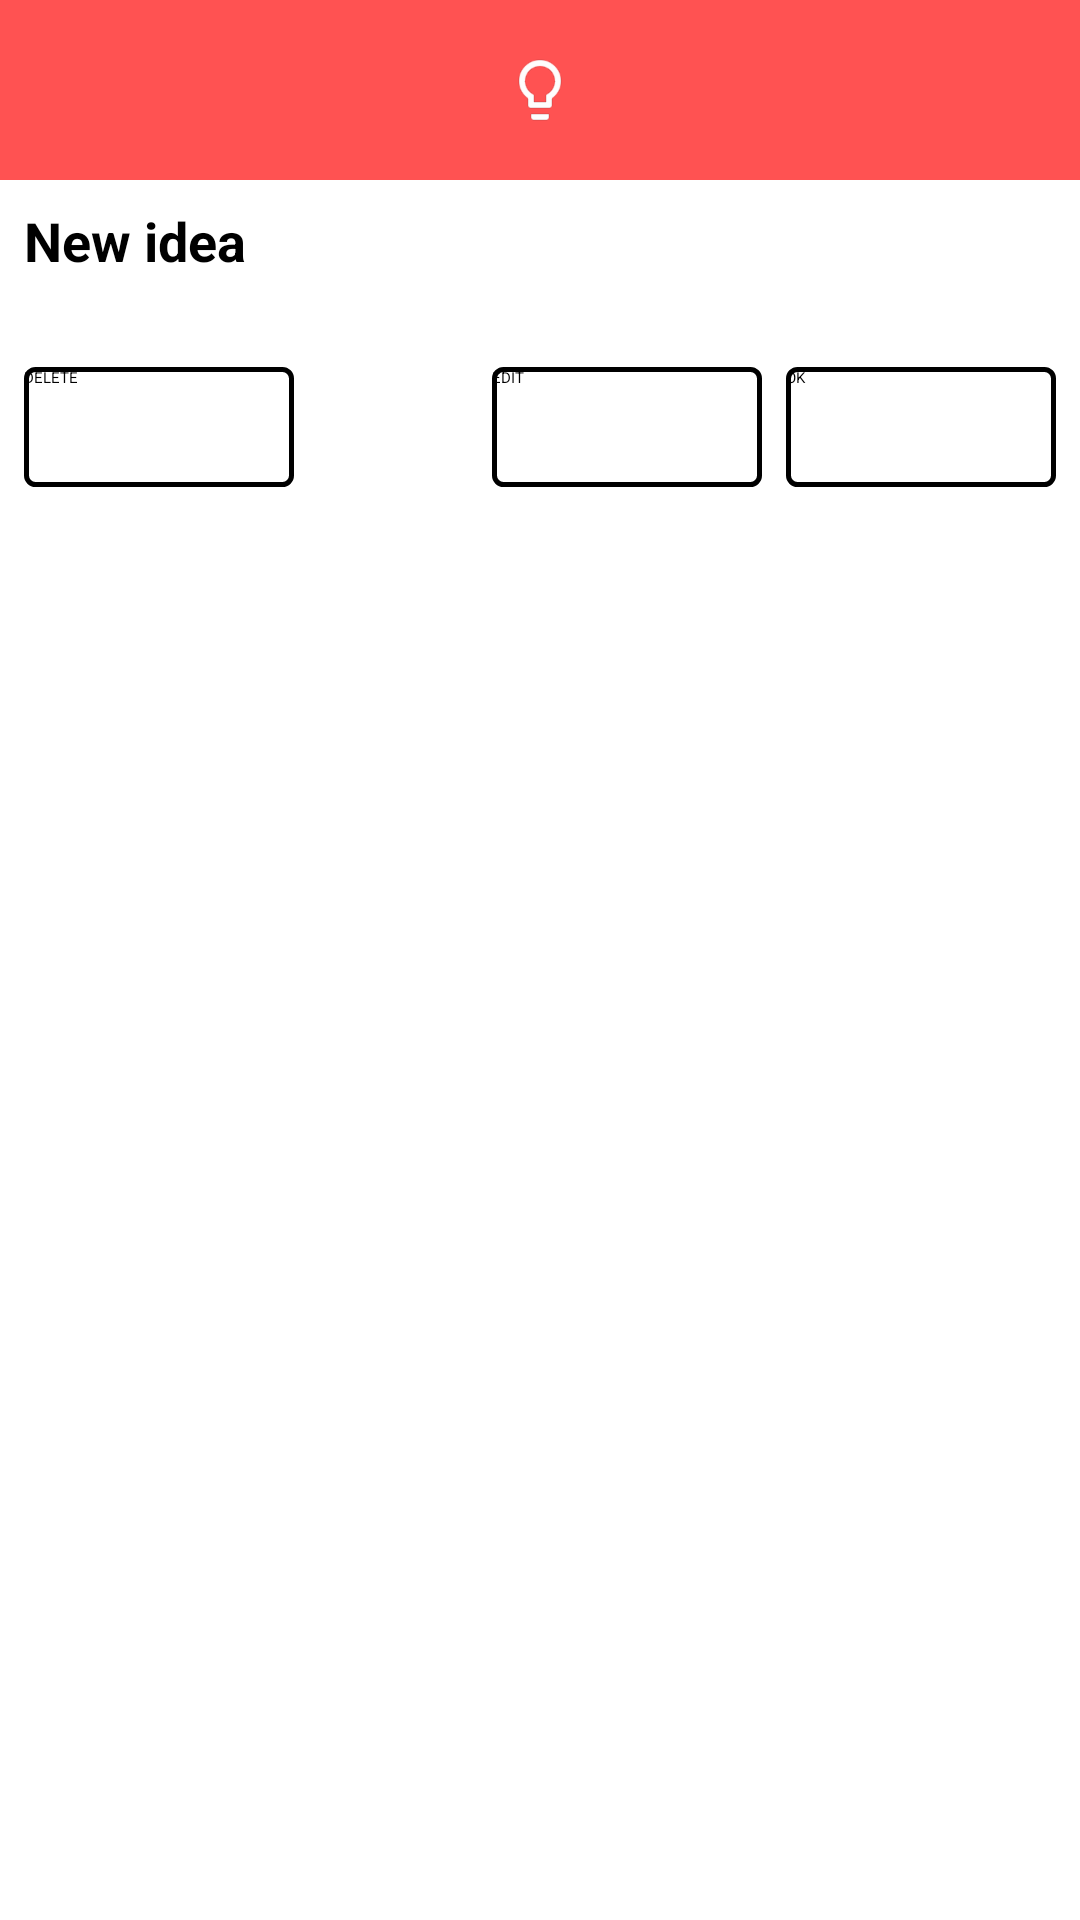

This screen was rendered from an Android layout file. Write that file and the resources it references.
<!-- AndroidManifest.xml: application theme AppTheme -->
<!-- res/layout/custom_dialog.xml -->
<?xml version="1.0" encoding="utf-8"?>
<LinearLayout xmlns:android="http://schemas.android.com/apk/res/android"
    android:layout_width="match_parent"
    android:layout_height="wrap_content"
    android:orientation="vertical">

    <RelativeLayout
        android:layout_width="match_parent"
        android:layout_height="60dp"
        android:background="@color/md_red_a200"
        android:orientation="vertical"
        android:weightSum="1">

        <ImageView
            android:layout_width="wrap_content"
            android:layout_height="wrap_content"
            android:layout_centerInParent="true"
            android:src="@drawable/ic_bulb" />

    </RelativeLayout>

    <TextView
        android:id="@+id/note"
        android:layout_width="wrap_content"
        android:layout_height="wrap_content"
        android:layout_centerVertical="true"
        android:layout_marginLeft="8dp"
        android:layout_marginStart="8dp"
        android:layout_marginTop="8dp"
        android:text="@string/new_idea"
        android:textColor="@color/md_black"
        android:textSize="18sp"
        android:textStyle="bold" />

    <RelativeLayout
        android:layout_width="match_parent"
        android:layout_marginBottom="10dp"
        android:layout_marginLeft="8dp"
        android:layout_marginRight="8dp"
        android:layout_height="wrap_content">

        <Button
            android:id="@+id/delete"
            android:layout_width="90dp"
            android:layout_height="40dp"
            android:layout_marginTop="30dp"
            android:background="@drawable/border"
            android:elevation="5dp"
            android:text="DELETE" />
        <Button
            android:id="@+id/ok"
            android:layout_width="90dp"
            android:layout_height="40dp"
            android:layout_alignParentRight="true"
            android:layout_marginTop="30dp"
            android:background="@drawable/border"
            android:elevation="5dp"
            android:text="OK" />

        <Button
            android:id="@+id/edit"
            android:layout_width="90dp"
            android:layout_height="40dp"
            android:layout_marginRight="8dp"
            android:layout_marginTop="30dp"
            android:layout_toLeftOf="@id/ok"
            android:background="@drawable/border"
            android:elevation="5dp"
            android:text="EDIT" />


    </RelativeLayout>
</LinearLayout>
<!-- resources referenced by this layout -->
<resources>
  <color name="md_black">#000000</color>
  <color name="md_red_a200">#ff5252</color>
  <!-- drawable border (drawable) -->
  <?xml version="1.0" encoding="utf-8"?>
  <shape xmlns:android="http://schemas.android.com/apk/res/android"
      android:shape="rectangle">
      <corners android:radius="3dp" />
      <stroke android:width="5px" android:color="#000000" />
  </shape>
  <!-- drawable ic_bulb: png bitmap (drawable-hdpi, 788 bytes) -->
  <string name="new_idea">New idea</string>
  <style name="AppTheme" parent="MaterialDrawerTheme.Light.DarkToolbar.ActionBar">
          
          <item name="colorPrimary">@color/colorPrimary</item>
          <item name="colorPrimaryDark">@color/colorPrimaryDark</item>
          <item name="colorAccent">@color/colorAccent</item>
      </style>
  <color name="colorPrimary">#3F51B5</color>
  <color name="colorPrimaryDark">#303F9F</color>
  <color name="colorAccent">#F39C12</color>
</resources>
